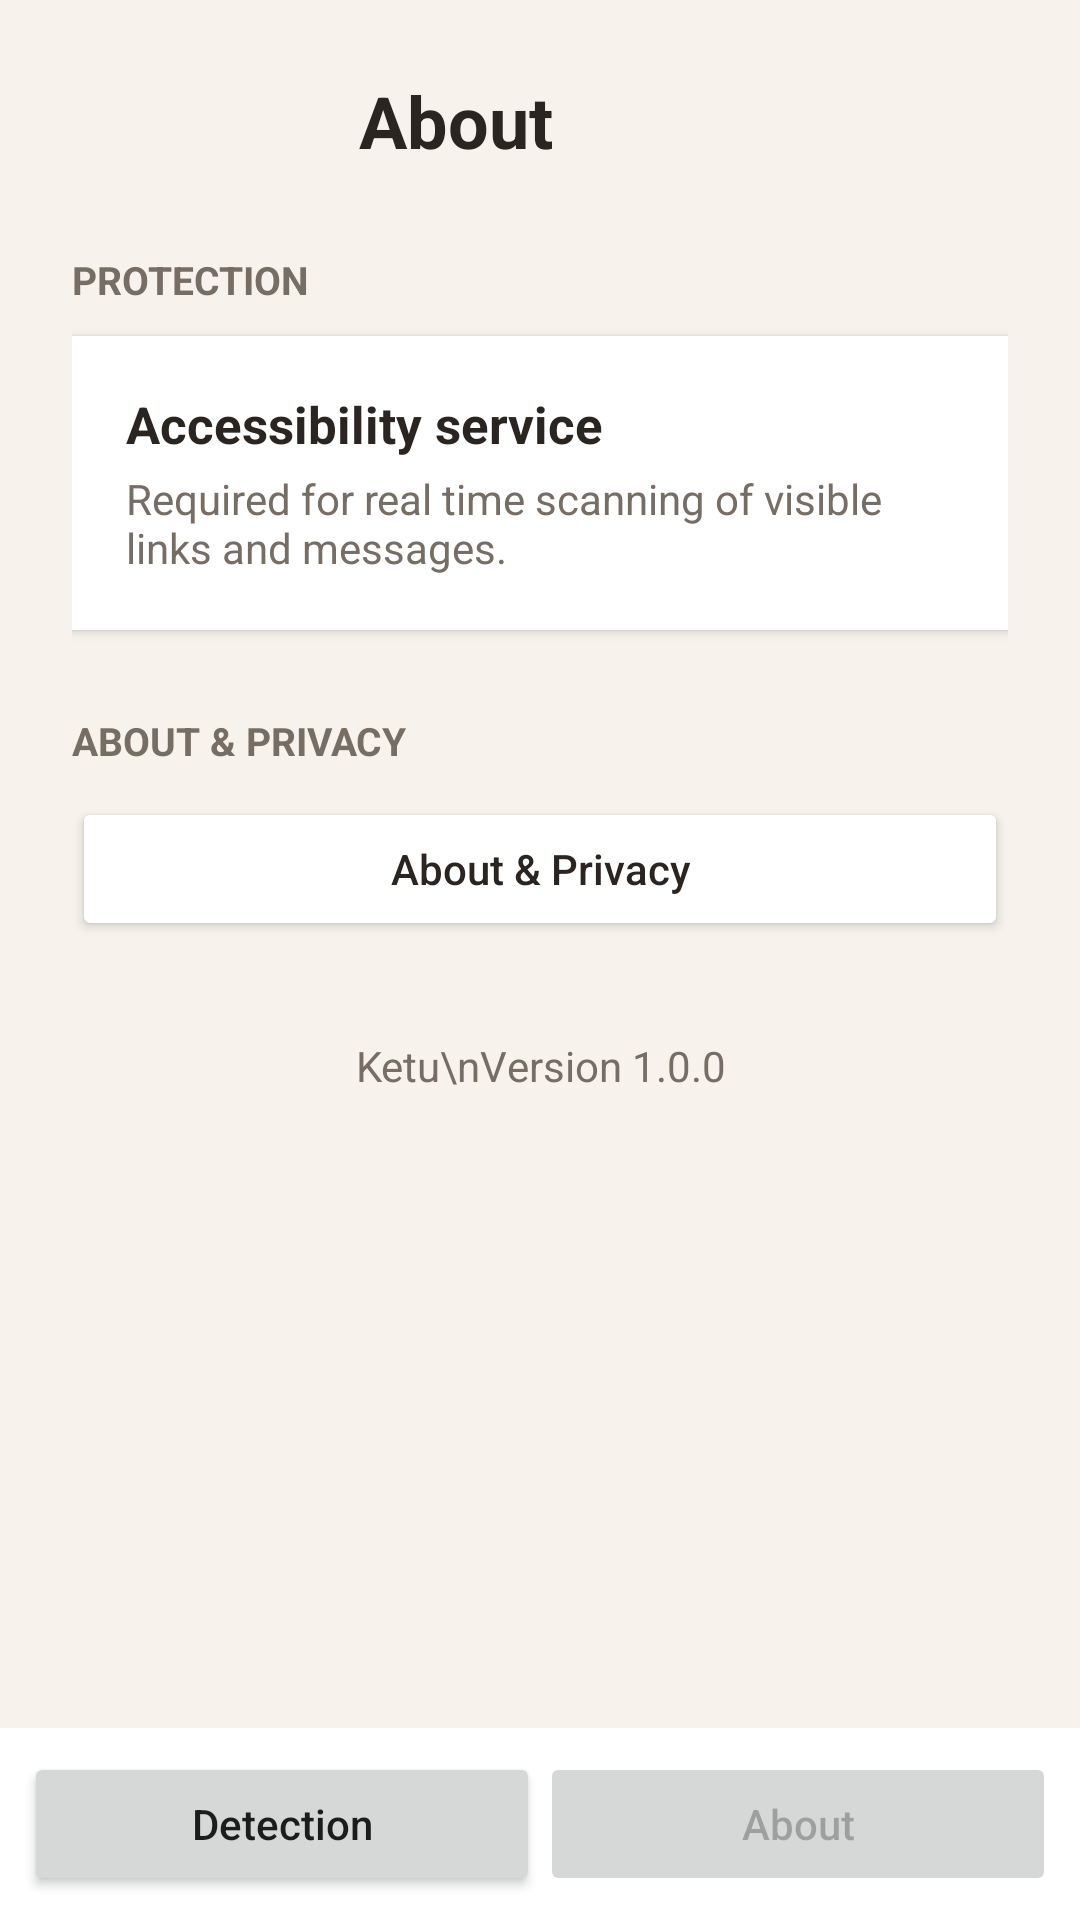

The Android layout XML behind this screen, and the referenced resources:
<!-- AndroidManifest.xml: application theme Theme.Ketu -->
<!-- res/layout/activity_settings.xml -->
<?xml version="1.0" encoding="utf-8"?>
<LinearLayout xmlns:android="http://schemas.android.com/apk/res/android"
    android:layout_width="match_parent"
    android:layout_height="match_parent"
    android:orientation="vertical"
    android:background="@color/ketu_background">

    <ScrollView
        android:layout_width="match_parent"
        android:layout_height="0dp"
        android:layout_weight="1"
        android:fillViewport="true">

        <LinearLayout
            android:layout_width="match_parent"
            android:layout_height="wrap_content"
            android:orientation="vertical"
            android:padding="24dp">

            <LinearLayout
                android:layout_width="match_parent"
                android:layout_height="wrap_content"
                android:gravity="center_vertical"
                android:orientation="horizontal">


                <TextView
                    android:layout_width="0dp"
                    android:layout_height="wrap_content"
                    android:layout_weight="1"
                    android:gravity="center"
                    android:text="About"
                    android:textColor="@color/ketu_ink"
                    android:textSize="24sp"
                    android:textStyle="bold" />

                <Space
                    android:layout_width="56dp"
                    android:layout_height="1dp" />
            </LinearLayout>

            <TextView
                android:layout_width="wrap_content"
                android:layout_height="wrap_content"
                android:layout_marginTop="28dp"
                android:text="PROTECTION"
                android:textColor="@color/ketu_muted"
                android:textSize="13sp"
                android:textStyle="bold" />

            <LinearLayout
                android:layout_width="match_parent"
                android:layout_height="wrap_content"
                android:layout_marginTop="10dp"
                android:background="@color/ketu_surface"
                android:elevation="2dp"
                android:orientation="vertical"
                android:padding="18dp">

                <TextView
                    android:layout_width="match_parent"
                    android:layout_height="wrap_content"
                    android:text="Accessibility service"
                    android:textColor="@color/ketu_ink"
                    android:textSize="17sp"
                    android:textStyle="bold" />

                <TextView
                    android:layout_width="match_parent"
                    android:layout_height="wrap_content"
                    android:layout_marginTop="4dp"
                    android:text="Required for real time scanning of visible links and messages."
                    android:textColor="@color/ketu_muted"
                    android:textSize="14sp" />
            </LinearLayout>

            <TextView
                android:layout_width="wrap_content"
                android:layout_height="wrap_content"
                android:layout_marginTop="28dp"
                android:text="ABOUT &amp; PRIVACY"
                android:textColor="@color/ketu_muted"
                android:textSize="13sp"
                android:textStyle="bold" />

            <Button
                android:id="@+id/btnAboutPrivacy"
                android:layout_width="match_parent"
                android:layout_height="wrap_content"
                android:layout_marginTop="10dp"
                android:backgroundTint="@color/ketu_surface"
                android:text="About &amp; Privacy"
                android:textAllCaps="false"
                android:textColor="@color/ketu_ink" />

            <TextView
                android:layout_width="match_parent"
                android:layout_height="wrap_content"
                android:layout_marginTop="32dp"
                android:gravity="center"
                android:text="Ketu\nVersion 1.0.0"
                android:textColor="@color/ketu_muted"
                android:textSize="14sp" />
        </LinearLayout>
    </ScrollView>

    <LinearLayout
        android:layout_width="match_parent"
        android:layout_height="wrap_content"
        android:background="@color/ketu_surface"
        android:gravity="center"
        android:orientation="horizontal"
        android:padding="8dp">

        <Button
            android:id="@+id/btnSettingsHome"
            android:layout_width="0dp"
            android:layout_height="wrap_content"
            android:layout_weight="1"
                    android:text="Detection"
            android:textAllCaps="false" />

        <Button
            android:id="@+id/btnSettingsTab"
            android:layout_width="0dp"
            android:layout_height="wrap_content"
            android:layout_weight="1"
            android:enabled="false"
                    android:text="About"
            android:textAllCaps="false" />
    </LinearLayout>
</LinearLayout>
<!-- resources referenced by this layout -->
<resources>
  <color name="ketu_background">#F7F3EC</color>
  <color name="ketu_ink">#2B2521</color>
  <color name="ketu_muted">#766D65</color>
  <color name="ketu_surface">#FFFFFF</color>
  <style name="Theme.Ketu" parent="Theme.MaterialComponents.DayNight.NoActionBar">
          
          <item name="colorPrimary">@color/ketu_blue</item>
          <item name="colorPrimaryVariant">@color/ketu_blue</item>
          <item name="colorOnPrimary">@color/white</item>
          
          <item name="colorSecondary">@color/ketu_green</item>
          <item name="colorSecondaryVariant">@color/ketu_green</item>
          <item name="colorOnSecondary">@color/black</item>
          
          <item name="android:statusBarColor">@color/ketu_background</item>
          <item name="android:navigationBarColor">@color/ketu_background</item>
          <item name="android:windowLightStatusBar">true</item>
          
      </style>
  <color name="ketu_blue">#168BA5</color>
  <color name="white">#FFFFFFFF</color>
  <color name="ketu_green">#B8873D</color>
  <color name="black">#FF000000</color>
</resources>
